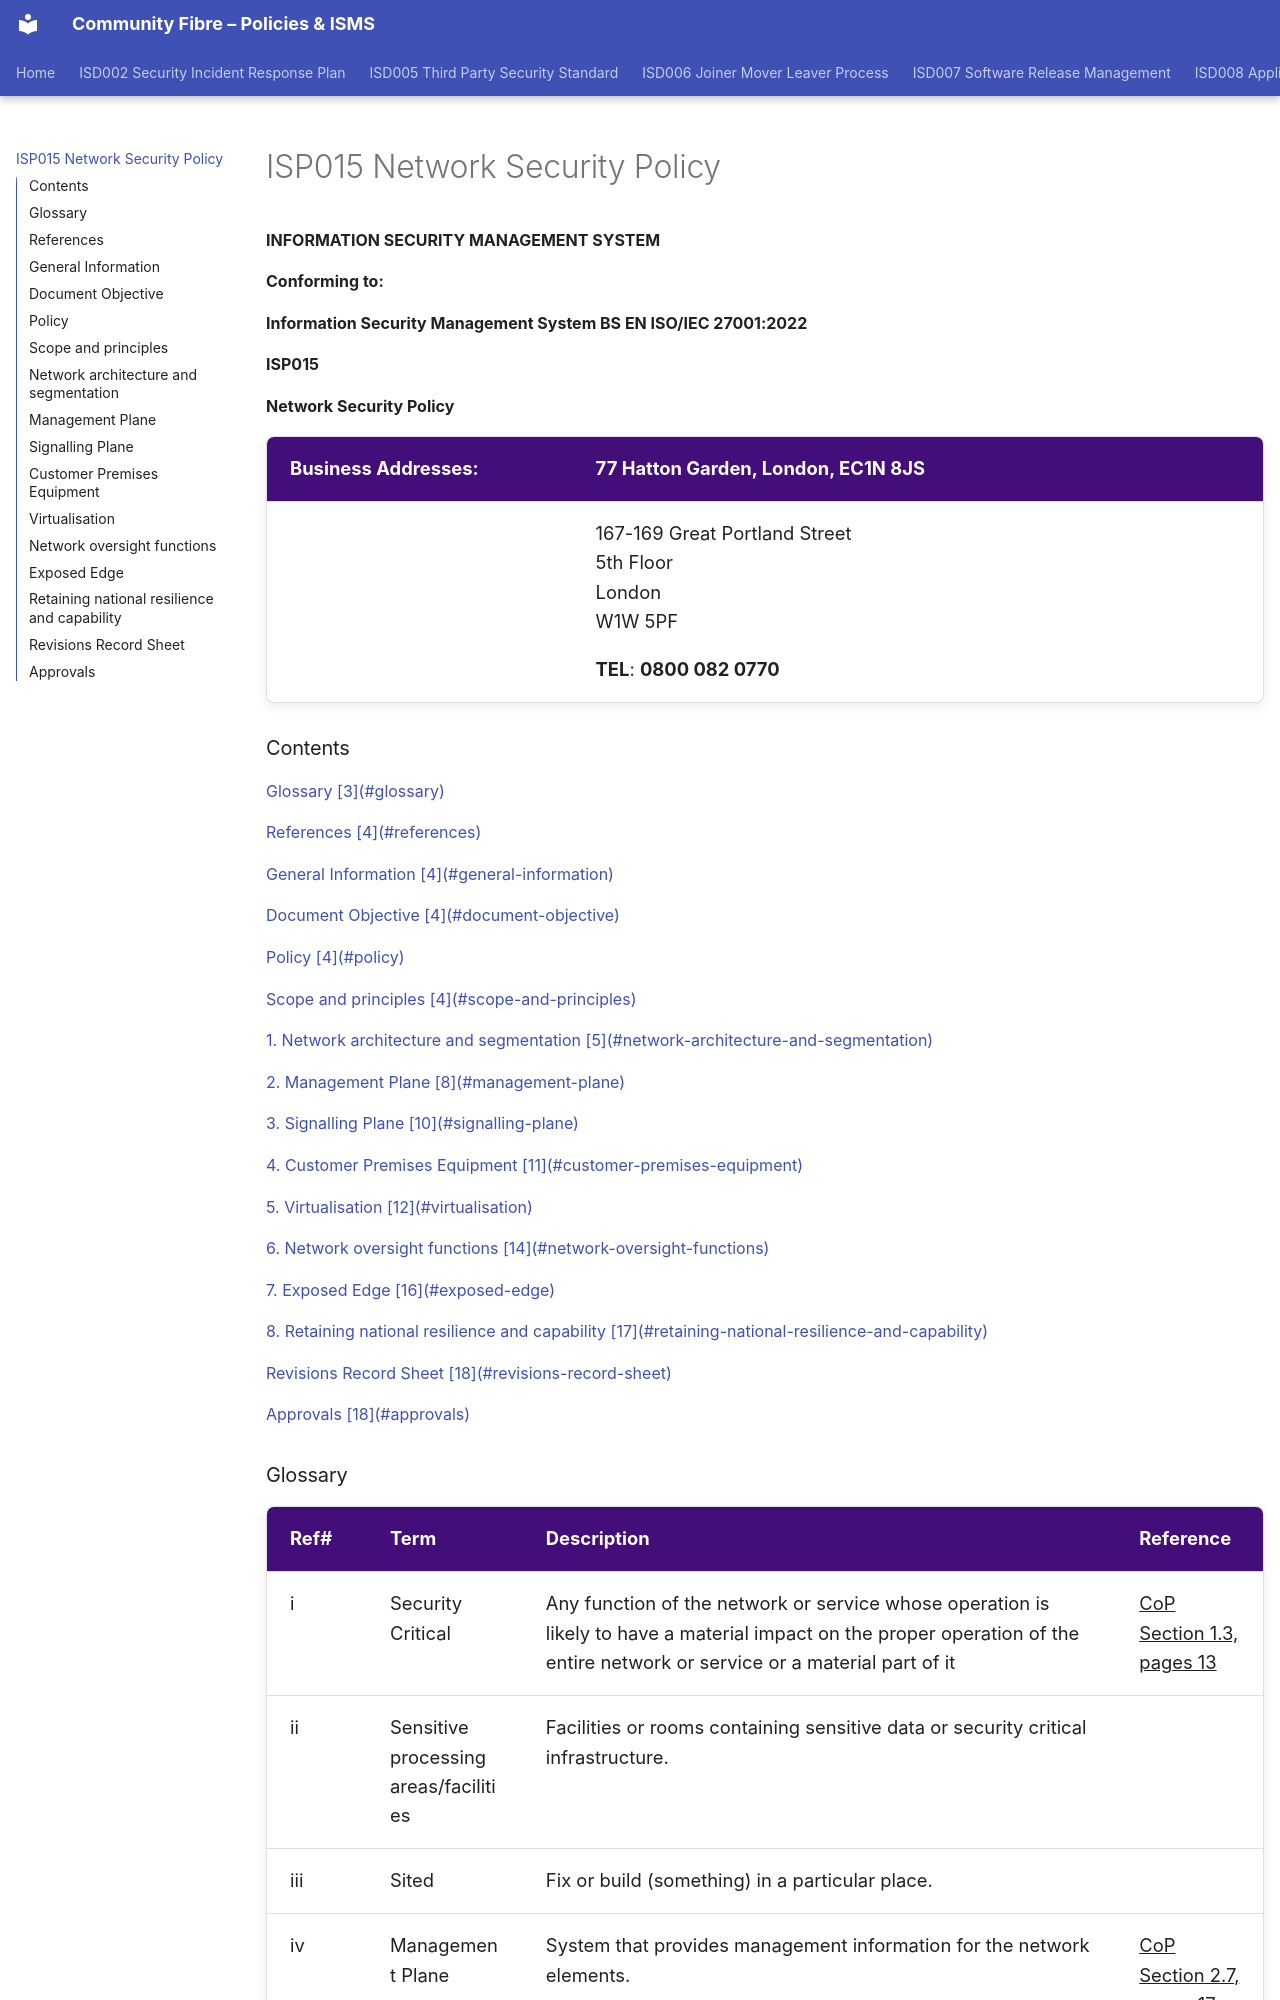

repository: Steytlerc/isms-documentation · page: ISP015-Network Security Policy/index.html · generator: mkdocs

**INFORMATION SECURITY MANAGEMENT SYSTEM**

**Conforming to:**

**Information Security Management System BS EN ISO/IEC 27001:2022**

**ISP015**

**Network Security Policy**

<table style="width:88%;">
<colgroup>
<col style="width: 27%" />
<col style="width: 61%" />
</colgroup>
<thead>
<tr>
<th><strong>Business Addresses:</strong></th>
<th>77 Hatton Garden, London, EC1N 8JS</th>
</tr>
</thead>
<tbody>
<tr>
<td></td>
<td><p>167-169 Great Portland Street<br />
5th Floor<br />
London<br />
W1W 5PF</p>
<p><strong>TEL</strong>: <strong>0800 082 0770</strong></p></td>
</tr>
</tbody>
</table>

### Contents

[Glossary [3](#glossary)](#glossary)

[References [4](#references)](#references)

[General Information [4](#general-information)](#general-information)

[Document Objective [4](#document-objective)](#document-objective)

[Policy [4](#policy)](#policy)

[Scope and principles [4](#scope-and-principles)](#scope-and-principles)

[1. Network architecture and segmentation [5](#network-architecture-and-segmentation)](#network-architecture-and-segmentation)

[2. Management Plane [8](#management-plane)](#management-plane)

[3. Signalling Plane [10](#signalling-plane)](#signalling-plane)

[4. Customer Premises Equipment [11](#customer-premises-equipment)](#customer-premises-equipment)

[5. Virtualisation [12](#virtualisation)](#virtualisation)

[6. Network oversight functions [14](#network-oversight-functions)](#network-oversight-functions)

[7. Exposed Edge [16](#exposed-edge)](#exposed-edge)

[8. Retaining national resilience and capability [17](#retaining-national-resilience-and-capability)](#retaining-national-resilience-and-capability)

[Revisions Record Sheet [18](#revisions-record-sheet)](#revisions-record-sheet)

[Approvals [18](#approvals)](#approvals)

### Glossary

| Ref# | Term | Description | Reference |
|----|----|----|----|
| <span id="i" class="anchor"></span>i | Security Critical | Any function of the network or service whose operation is likely to have a material impact on the proper operation of the entire network or service or a material part of it | <u>CoP Section 1.3, pages 13</u> |
| ii | Sensitive processing areas/facilities | Facilities or rooms containing sensitive data or security critical infrastructure. |  |
| iii | Sited | Fix or build (something) in a particular place. |  |
| <span id="iv" class="anchor"></span>iv | Management Plane | System that provides management information for the network elements. | <u>CoP Section 2.7, pages 17-21</u> |
| <span id="v" class="anchor"></span>v | Signalling Plane | Protocols for control and support of the transmission plane functions, controls the access connections to the network, controls the routing of signalling connections | <u>CoP Section 2.70, page 27-29</u> |
| <span id="vi" class="anchor"></span>vi | Network Oversight Functions | Oversee and control the security critical functions, includes network monitoring and analysis functions, generates, stores or processes data necessary for the correct functioning or configuration of security critical functions, controls access to security critical functions | <u>CoP Section 1.6, pages 13-15</u> |
| vii | Virtualisation fabric | Mesh of interconnected (virtual) switches, servers and storage as a single logical entity, enabling resource sharing resilience and simplified management. | <u>CoP Section 2.31, pages 22-27</u> |
| viii | Exposed edge | Equipment that is either within customer premises, directly addressable from customer/user equipment, or is physically vulnerable. E.g., equipment in road‑side cabinets | <u>CoP Section 2.88, pages 30-31</u> |
